Labelled photos from "Cana_de_azucar", an image-classification folder in ErikaGM19/trabajo_de_grado. The possible labels are: carbon smut, hoja amarilla, mancha anillo, mancha parda, mosaic, muermo rojo, roya, sanas, secas, tizon bacteriano.

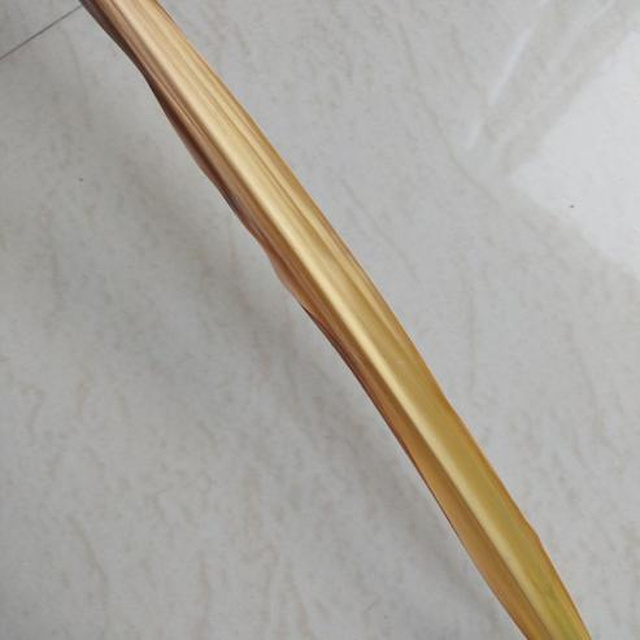
Label: secas

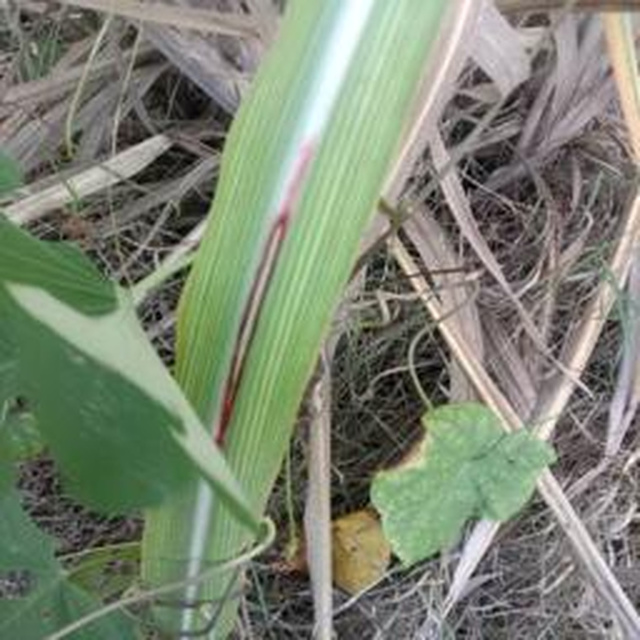
Label: muermo rojo

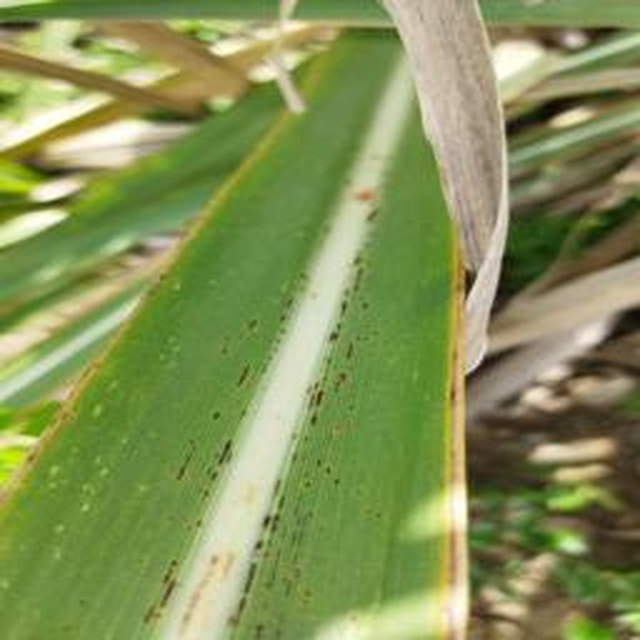
Label: roya

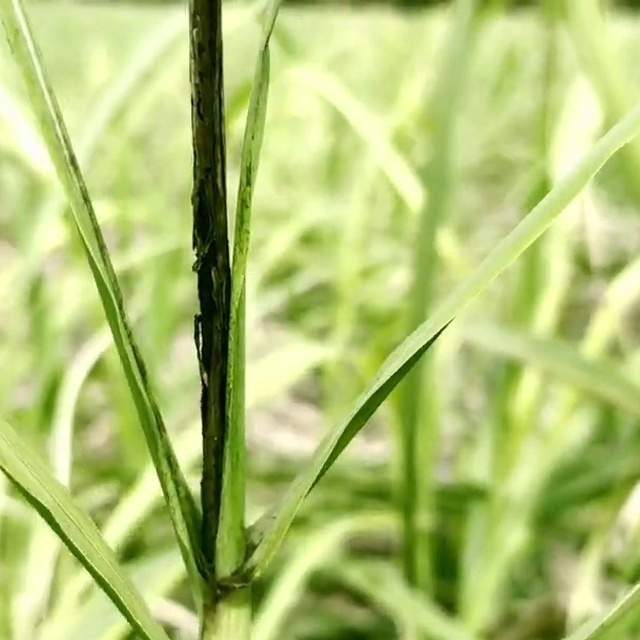
Label: carbon smut

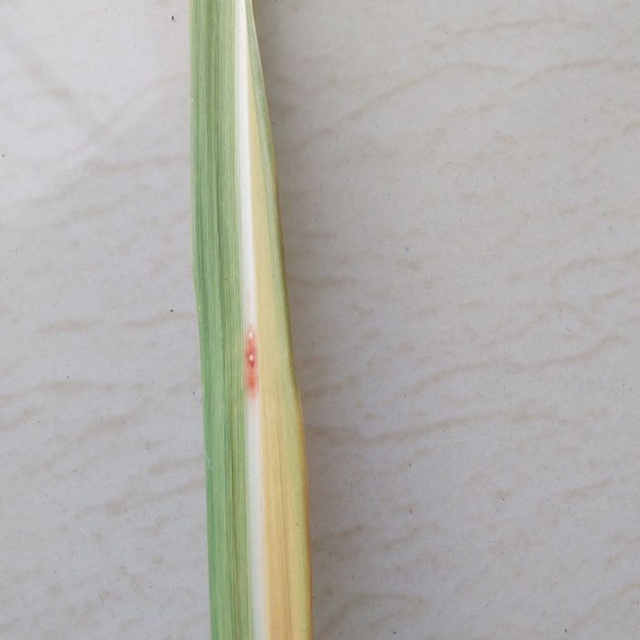
Label: mancha parda

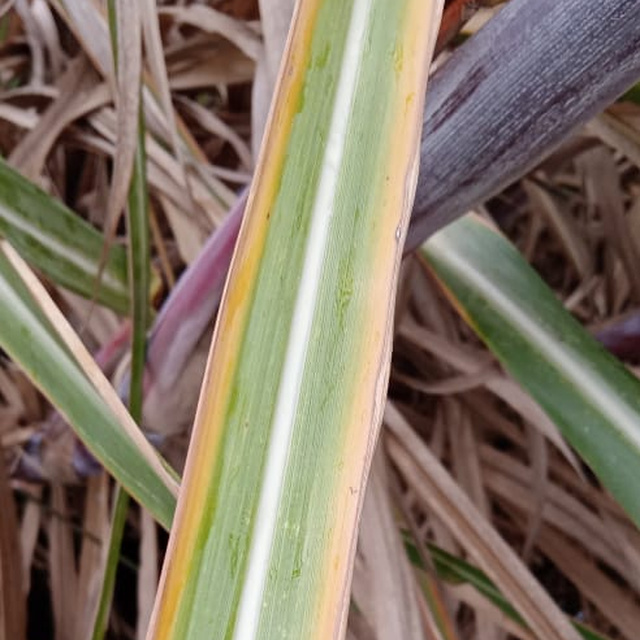
Label: hoja amarilla
